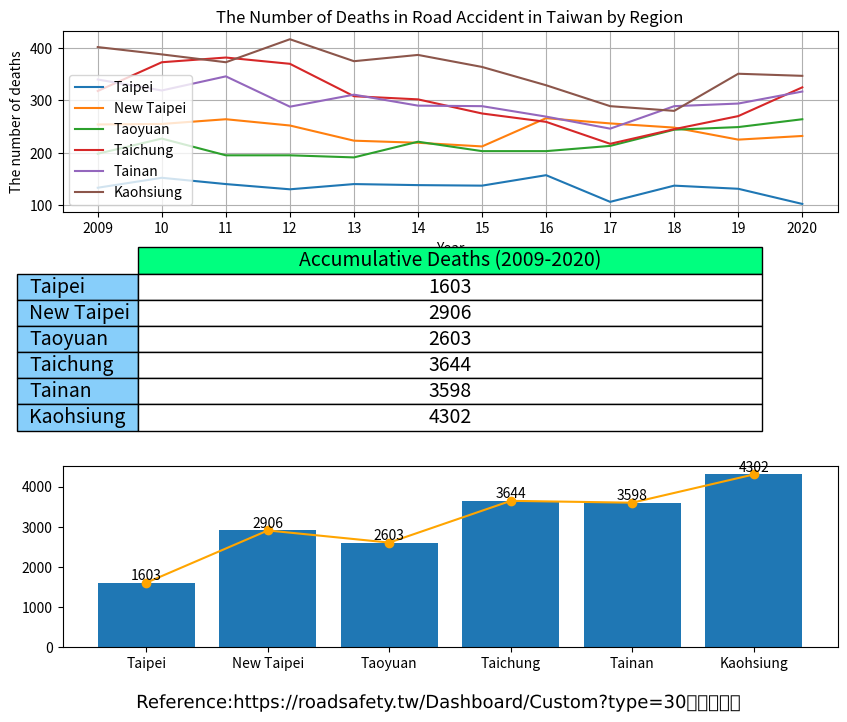

Here is the Python script that generated this plot:
import matplotlib.colors as colour
import matplotlib.patheffects as path_effects
import matplotlib.pyplot as plt
import pandas as pd

administrative_duty = ["Taipei", "New Taipei", "Taoyuan", "Taichung", "Tainan", "Kaohsiung"]

year = ["2009", "10", "11", "12", "13", "14", "15", "16", "17", "18", "19", "2020"]

death = [[133, 254, 198, 318, 340, 402],  # 2009
         [152, 255, 227, 373, 319, 388],  # 2010
         [140, 264, 195, 382, 346, 373],  # 2011
         [130, 252, 195, 370, 288, 417],  # 2012
         [140, 223, 191, 308, 311, 375],  # 2013
         [138, 219, 221, 302, 290, 387],  # 2014
         [137, 212, 203, 275, 289, 364],  # 2015
         [157, 266, 203, 259, 269, 329],  # 2016
         [106, 256, 213, 217, 246, 289],  # 2017
         [137, 248, 244, 245, 289, 280],  # 2018
         [131, 225, 249, 270, 294, 351],  # 2019
         [102, 232, 264, 325, 317, 347],  # 2020
         #         [73, 146, 145, 178, 190, 193],  # 2021/01-07
         ]

df = pd.DataFrame(data=death, columns=administrative_duty, index=year)

print(df)

Taipei = df.loc[:, "Taipei"].to_numpy()

print(Taipei)

New_Taipei = df.loc[:, "New Taipei"].to_numpy()
Taoyuan = df.loc[:, "Taoyuan"].to_numpy()
Taichung = df.loc[:, "Taichung"].to_numpy()
Tainan = df.loc[:, "Tainan"].to_numpy()
Kaohsiung = df.loc[:, "Kaohsiung"].to_numpy()

summary = [df["Taipei"].sum(), df["New Taipei"].sum(), df["Taoyuan"].sum(), df["Taichung"].sum(),
           df["Tainan"].sum(), df["Kaohsiung"].sum()]

print(summary)

cumulative_sum = pd.DataFrame(data=summary,
                              columns=["Accumulative Deaths (2009-2020)"],
                              index=administrative_duty)

print(cumulative_sum)

figure, (axes1, axes2, axes3) = plt.subplots(3, figsize=(10, 8))

axes1.plot(year, Taipei, label="Taipei")
axes1.plot(year, New_Taipei, label="New Taipei")
axes1.plot(year, Taoyuan, label="Taoyuan")
axes1.plot(year, Taichung, label="Taichung")
axes1.plot(year, Tainan, label="Tainan")
axes1.plot(year, Kaohsiung, label="Kaohsiung")

axes1.set_title("The Number of Deaths in Road Accident in Taiwan by Region")
axes1.set_xlabel("Year")
axes1.set_ylabel("The number of deaths")

# If a 4-tuple or BboxBase is given, then it specifies the bbox (x, y, width, height) that the legend is placed in.[6]
axes1.legend() # [5][6]

axes1.grid(True)

# hide axes
# axes[0, 1].patch.set_visible(False)
axes2.axis('off')
axes2.axis('tight')

table = axes2.table(cellText=cumulative_sum.values,  # matplotlib table size [3]
                    colLabels=cumulative_sum.columns,
                    colColours=[colour.CSS4_COLORS.get('springgreen')],
                    colWidths=[0.4, 0.4, 0.4, 0.4, 0.4, 0.4],
                    cellColours=['w', 'w', 'w', 'w', 'w', 'w'],
                    cellLoc='center',
                    rowLabels=cumulative_sum.index,
                    rowColours=[colour.CSS4_COLORS.get('lightskyblue'),
                                colour.CSS4_COLORS.get('lightskyblue'),
                                colour.CSS4_COLORS.get('lightskyblue'),
                                colour.CSS4_COLORS.get('lightskyblue'),
                                colour.CSS4_COLORS.get('lightskyblue'),
                                colour.CSS4_COLORS.get('lightskyblue')],
                    loc='center',
                    url='Reference:\nhttps://roadsafety.tw/Dashboard/Custom?type=30日死亡人數'
                    )

# Scale column widths by xscale and row heights by yscale.[4]
table.scale(2.01, 1.57)  # [3]
table.set_fontsize(14)  # [3]

axes3.bar(administrative_duty, summary) # Create a bar chart. [7]
axes3.bar_label(axes3.containers[0], label_type='edge') # Add a bar label. [9]
axes3.plot(administrative_duty, summary, '-o', color='orange') # Add a trend line.[8]

# matplotlib text [1][2]
text = figure.text(0.5, 0.04,
                   'Reference:https://roadsafety.tw/Dashboard/Custom?type=30日死亡人數',
                   horizontalalignment='center',
                   verticalalignment='center',
                   size=13,
                   fontproperties='MS Gothic')

text.set_path_effects([path_effects.Normal()])

plt.show()

# References:
# 1. https://matplotlib.org/stable/api/_as_gen/matplotlib.pyplot.text.html
# 2. https://matplotlib.org/stable/tutorials/advanced/patheffects_guide.html#sphx-glr-tutorials-advanced-patheffects-guide-py
# 3. https://stackoverflow.com/a/65763793/
# 4. https://matplotlib.org/stable/api/table_api.html#matplotlib.table.Table.scale
# 5. https://matplotlib.org/stable/gallery/pie_and_polar_charts/pie_and_donut_labels.html#sphx-glr-gallery-pie-and-polar-charts-pie-and-donut-labels-py
# 6. https://matplotlib.org/stable/api/_as_gen/matplotlib.axes.Axes.legend.html#matplotlib.axes.Axes.legend
# 7. https://matplotlib.org/stable/gallery/ticks_and_spines/custom_ticker1.html#sphx-glr-gallery-ticks-and-spines-custom-ticker1-py
# 8. https://stackoverflow.com/a/48842891
# 9. https://stackoverflow.com/a/67561982/
